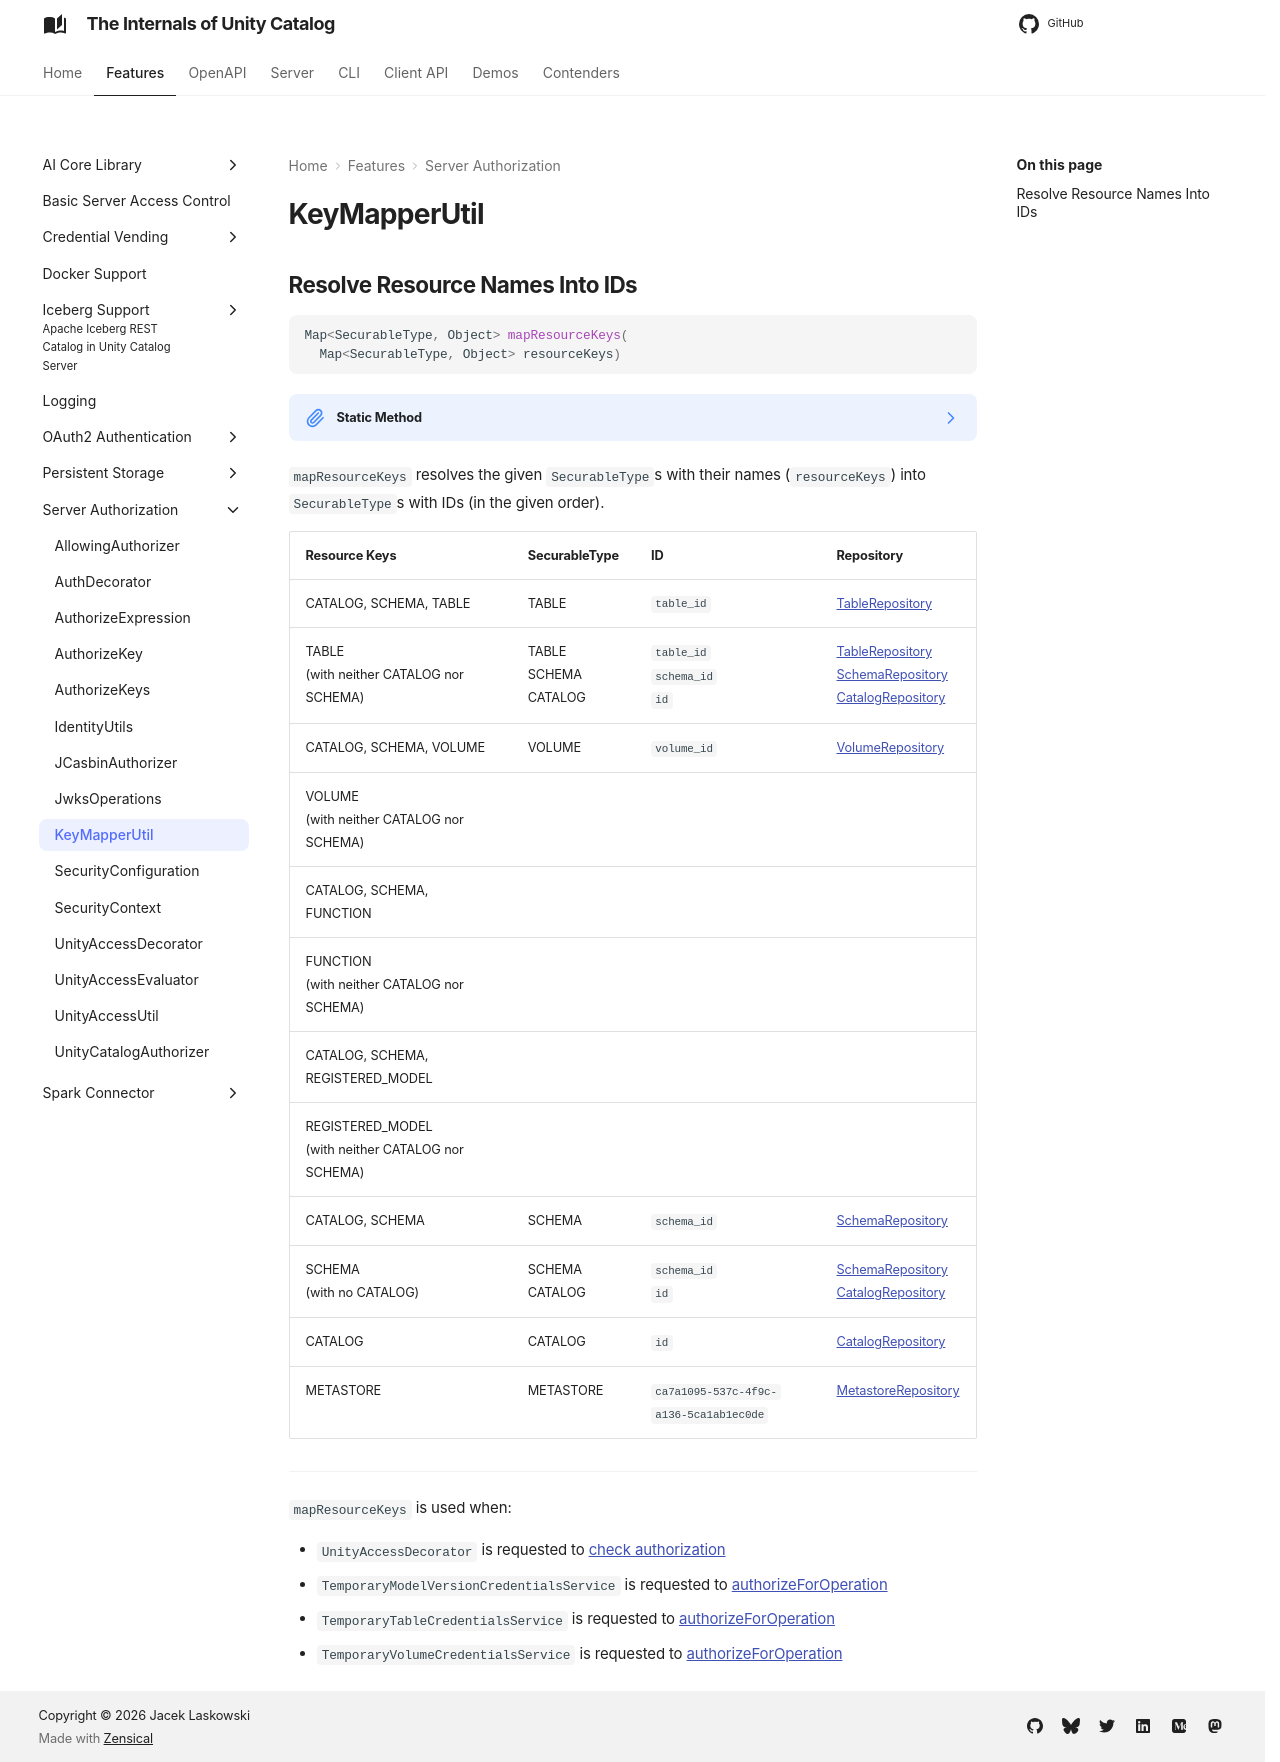

repository: japila-books/unity-catalog-internals · page: server-authorization/KeyMapperUtil/index.html · generator: mkdocs

# KeyMapperUtil

## Resolve Resource Names Into IDs { #mapResourceKeys }

```java
Map<SecurableType, Object> mapResourceKeys(
  Map<SecurableType, Object> resourceKeys)
```

??? note "Static Method"
    `mapResourceKeys` is a Java **class method** to be invoked without a reference to a particular object.

    Learn more in the [Java Language Specification]({{ java.spec }}/jls-8.html#jls-8.4.3.2).

`mapResourceKeys` resolves the given `SecurableType`s with their names (`resourceKeys`) into `SecurableType`s with IDs (in the given order).

 Resource Keys | SecurableType | ID | Repository
-|-|-|-
 CATALOG, SCHEMA, TABLE | TABLE | `table_id` | [TableRepository](../persistent-storage/TableRepository.md#getTable)
 TABLE<br>(with neither CATALOG nor SCHEMA) | TABLE<br>SCHEMA<br>CATALOG | `table_id`<br>`schema_id`<br>`id` | [TableRepository](../persistent-storage/TableRepository.md#getTable)<br>[SchemaRepository](../persistent-storage/SchemaRepository.md#getSchema)<br>[CatalogRepository](../persistent-storage/CatalogRepository.md#getCatalog)
 CATALOG, SCHEMA, VOLUME | VOLUME | `volume_id` | [VolumeRepository](../persistent-storage/VolumeRepository.md#getVolume)
 VOLUME<br>(with neither CATALOG nor SCHEMA) | &nbsp; | &nbsp; | &nbsp;
 CATALOG, SCHEMA, FUNCTION | &nbsp; | &nbsp; | &nbsp;
 FUNCTION<br>(with neither CATALOG nor SCHEMA) | &nbsp; | &nbsp; | &nbsp;
 CATALOG, SCHEMA, REGISTERED_MODEL | &nbsp; | &nbsp; | &nbsp;
 REGISTERED_MODEL<br>(with neither CATALOG nor SCHEMA) | &nbsp; | &nbsp; | &nbsp;
 CATALOG, SCHEMA | SCHEMA | `schema_id` | [SchemaRepository](../persistent-storage/SchemaRepository.md#getSchema)
 SCHEMA<br>(with no CATALOG) | SCHEMA<br>CATALOG | `schema_id`<br>`id` | [SchemaRepository](../persistent-storage/SchemaRepository.md#getSchema)<br>[CatalogRepository](../persistent-storage/CatalogRepository.md#getCatalog)
 CATALOG | CATALOG | `id` | [CatalogRepository](../persistent-storage/CatalogRepository.md#getCatalog)
 METASTORE | METASTORE | `ca7a1095-537c-4f9c-a136-5ca1ab1ec0de` | [MetastoreRepository](../persistent-storage/MetastoreRepository.md#getMetastoreId)

---

`mapResourceKeys` is used when:

* `UnityAccessDecorator` is requested to [check authorization](UnityAccessDecorator.md#checkAuthorization)
* `TemporaryModelVersionCredentialsService` is requested to [authorizeForOperation](../server/TemporaryModelVersionCredentialsService.md#authorizeForOperation)
* `TemporaryTableCredentialsService` is requested to [authorizeForOperation](../server/TemporaryTableCredentialsService.md#authorizeForOperation)
* `TemporaryVolumeCredentialsService` is requested to [authorizeForOperation](../server/TemporaryVolumeCredentialsService.md#authorizeForOperation)
